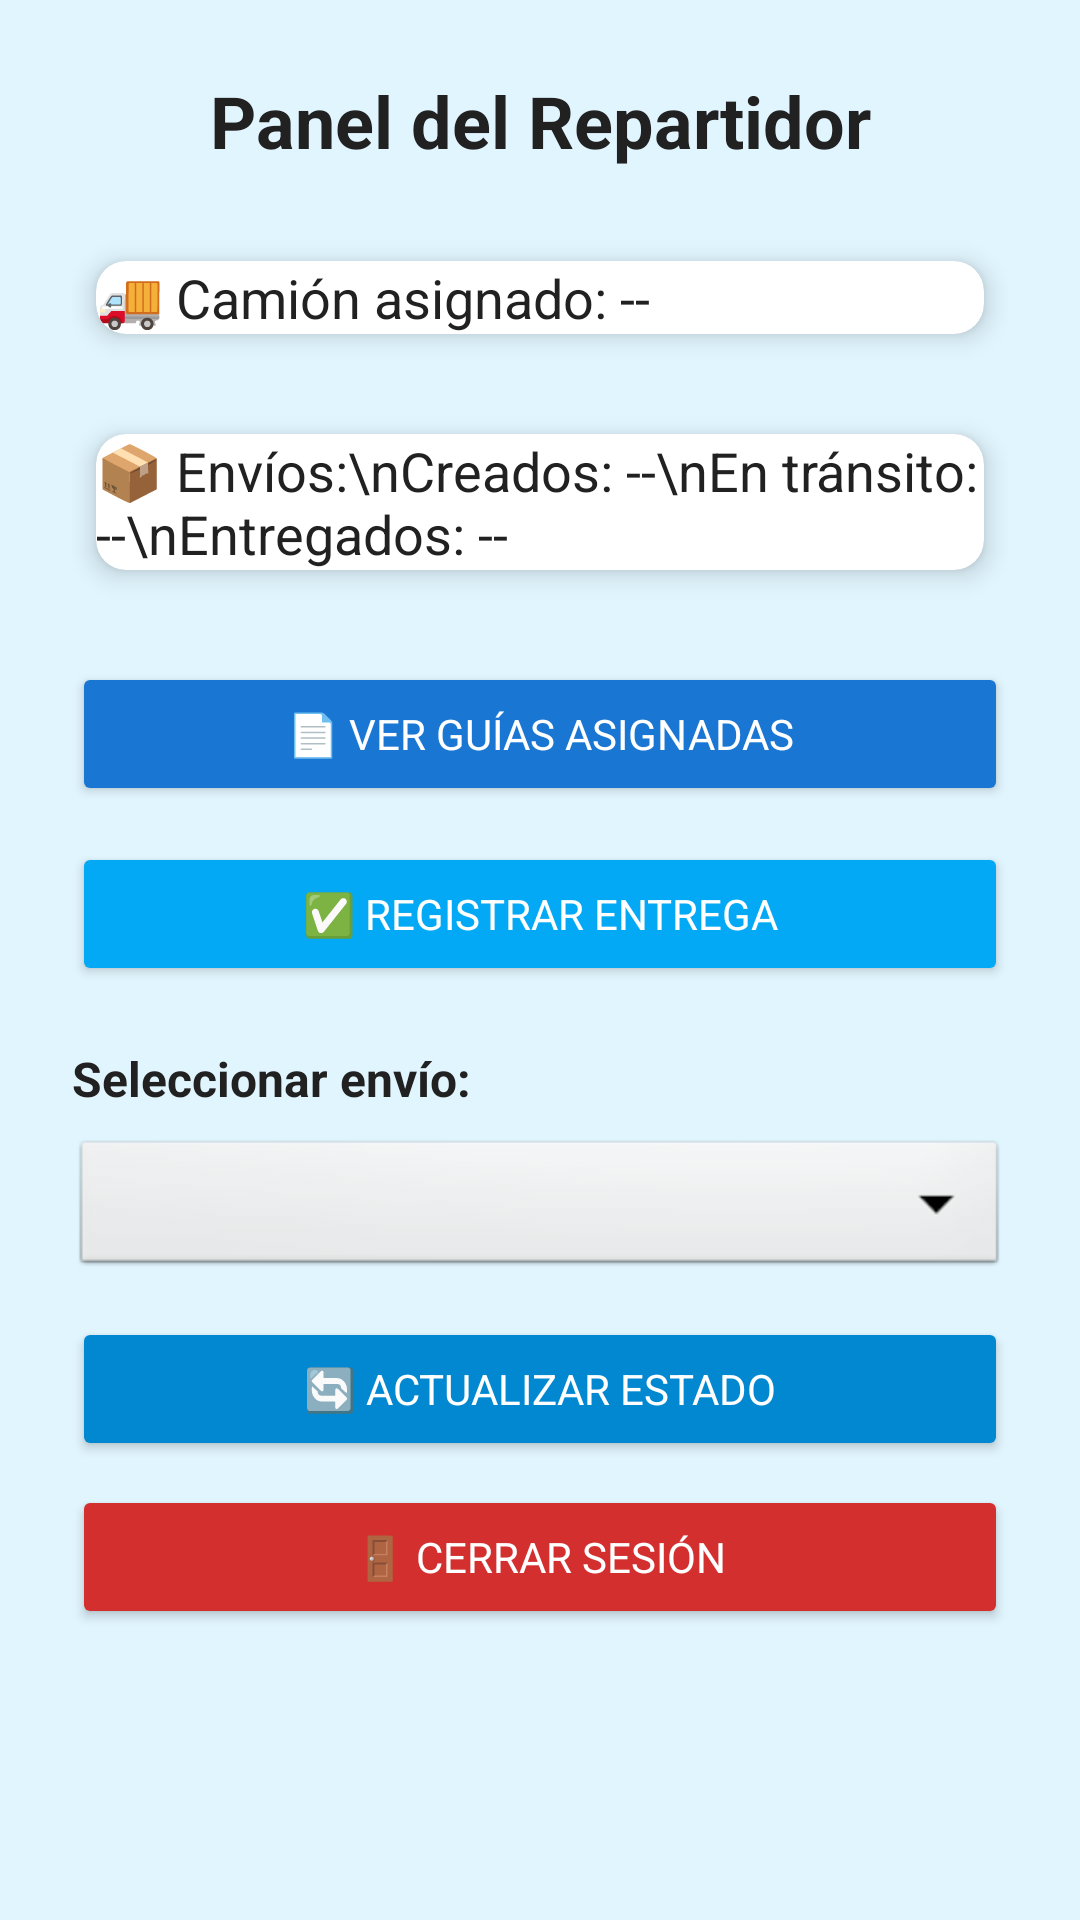

Reconstruct the res/layout file that produces this screen, plus the resources it refers to.
<!-- AndroidManifest.xml: application theme AppTheme -->
<!-- res/layout/activity_courier_home.xml -->
<ScrollView xmlns:android="http://schemas.android.com/apk/res/android" xmlns:app="http://schemas.android.com/apk/res-auto" xmlns:tools="http://schemas.android.com/tools" android:layout_width="match_parent" android:layout_height="match_parent" android:background="#E1F5FE" android:padding="24dp" tools:context=".activities.CourierHomeActivity">
    <LinearLayout android:layout_width="match_parent" android:layout_height="wrap_content" android:orientation="vertical" android:gravity="center_horizontal">
        
        <TextView android:id="@+id/tvTitleCourier" android:layout_width="match_parent" android:layout_height="wrap_content" android:text="Panel del Repartidor" android:textSize="24sp" android:textStyle="bold" android:gravity="center" android:textColor="#212121" android:paddingBottom="20dp"/>
        
        <androidx.cardview.widget.CardView android:layout_width="match_parent" android:layout_height="wrap_content" app:cardCornerRadius="10dp" app:cardElevation="5dp" app:cardUseCompatPadding="true" app:cardBackgroundColor="@android:color/white" android:padding="16dp" android:layout_marginBottom="12dp">
            <TextView android:id="@+id/tvTruckInfo" android:layout_width="match_parent" android:layout_height="wrap_content" android:text="🚚 Camión asignado: --" android:textSize="18sp" android:textColor="#212121"/>
        </androidx.cardview.widget.CardView>
        
        <androidx.cardview.widget.CardView android:layout_width="match_parent" android:layout_height="wrap_content" app:cardCornerRadius="10dp" app:cardElevation="5dp" app:cardUseCompatPadding="true" app:cardBackgroundColor="@android:color/white" android:padding="16dp" android:layout_marginBottom="20dp">
            <TextView android:id="@+id/tvStats" android:layout_width="match_parent" android:layout_height="wrap_content" android:text="📦 Envíos:\nCreados: --\nEn tránsito: --\nEntregados: --" android:textSize="18sp" android:textColor="#212121"/>
        </androidx.cardview.widget.CardView>
        
        <Button android:id="@+id/btnVerGuias" android:layout_width="match_parent" android:layout_height="wrap_content" android:text="📄 Ver Guías Asignadas" android:backgroundTint="#1976D2" android:textColor="@android:color/white" android:layout_marginBottom="12dp"/>
        <Button android:id="@+id/btnRegistrarEntrega" android:layout_width="match_parent" android:layout_height="wrap_content" android:text="✅ Registrar Entrega" android:backgroundTint="#03A9F4" android:textColor="@android:color/white" android:layout_marginBottom="12dp"/>

        
        <TextView android:layout_width="match_parent" android:layout_height="wrap_content" android:text="Seleccionar envío:" android:textSize="16sp" android:textColor="#212121" android:textStyle="bold" android:layout_marginTop="8dp" android:layout_marginBottom="8dp"/>
        <Spinner android:id="@+id/spShipments" android:layout_width="match_parent" android:layout_height="wrap_content" android:background="@android:drawable/btn_dropdown" android:padding="12dp" android:layout_marginBottom="12dp"/>

        <Button android:id="@+id/btnActualizarEstado" android:layout_width="match_parent" android:layout_height="wrap_content" android:text="🔄 Actualizar Estado" android:backgroundTint="#0288D1" android:textColor="@android:color/white"/>
        <Button
            android:id="@+id/btnLogout"
            android:layout_width="match_parent"
            android:layout_height="wrap_content"
            android:text="🚪 Cerrar sesión"
            android:backgroundTint="#D32F2F"
            android:textColor="@android:color/white"
            android:layout_marginTop="8dp"
            android:layout_marginBottom="12dp" />

    </LinearLayout>
</ScrollView>
<!-- resources referenced by this layout -->
<resources>
  <style name="AppTheme" parent="Theme.MaterialComponents.DayNight.NoActionBar">
          <item name="colorPrimary">@color/colorPrimary</item>
          <item name="colorPrimaryVariant">@color/colorPrimaryDark</item>
          <item name="colorSecondary">@color/colorAccent</item>
          <item name="android:textColorPrimary">@color/textPrimary</item>
          
          <item name="android:fontFamily">sans-serif</item>
          <item name="android:windowBackground">@color/backgroundLight</item>
          <item name="android:statusBarColor">@color/colorPrimaryDark</item>
      </style>
  <color name="colorPrimary">#2196F3</color>
  <color name="colorPrimaryDark">#1976D2</color>
  <color name="colorAccent">#03A9F4</color>
  <color name="textPrimary">#212121</color>
  <color name="backgroundLight">#F5F5F5</color>
</resources>
